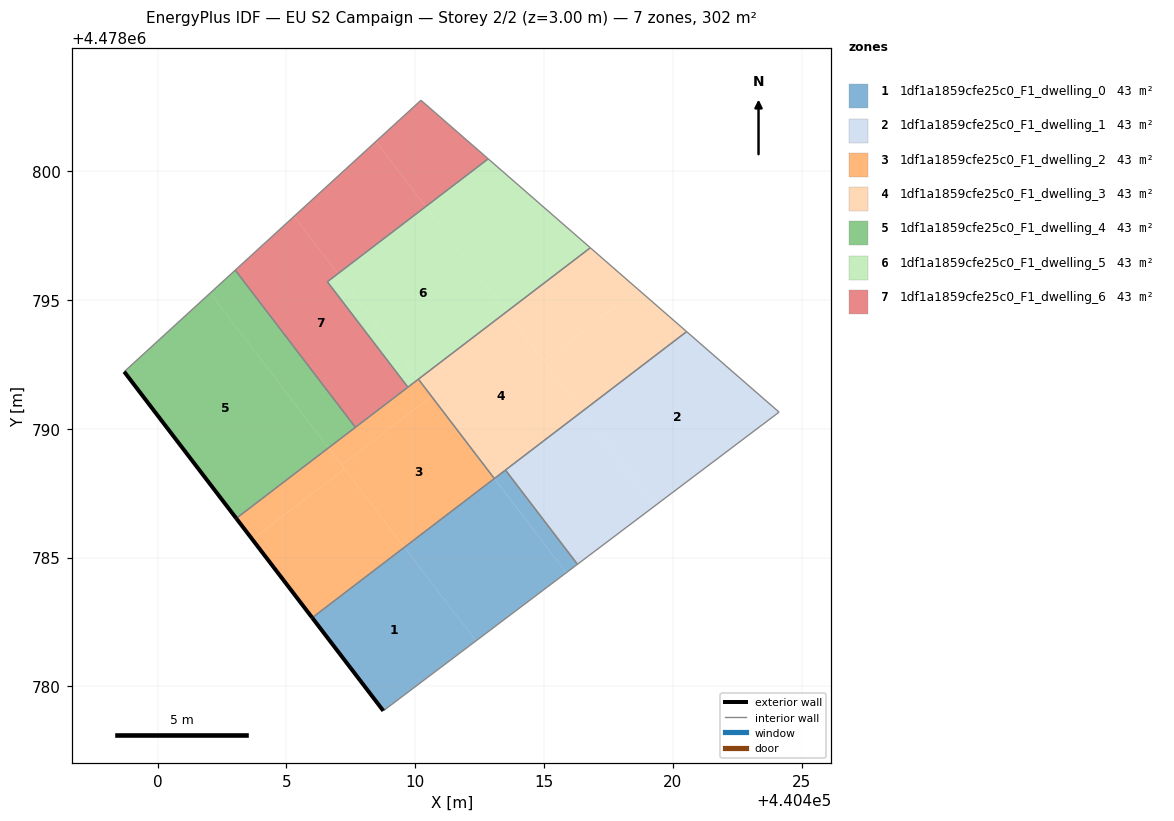
=== STOREY PLAN SPEC (per zone: floor XY polygon, exterior-wall plan segments, windows/doors) ===
zone 1: 1df1a1859cfe25c0_F1_dwelling_0  (43.1 m²)
  floor: (440412.35, 4478781.77) (440409.58, 4478785.40) (440406.00, 4478782.67) (440408.76, 4478779.05)
  floor: (440415.86, 4478784.41) (440413.07, 4478788.07) (440409.58, 4478785.40) (440412.35, 4478781.77)
  floor: (440416.29, 4478784.74) (440413.50, 4478788.39) (440413.07, 4478788.07) (440415.86, 4478784.41)
  exterior wall: (440408.76, 4478779.05) – (440406.00, 4478782.67)  [4.5 m]
  interior walls: 4
zone 2: 1df1a1859cfe25c0_F1_dwelling_1  (43.2 m²)
  floor: (440424.12, 4478790.64) (440420.53, 4478793.77) (440416.48, 4478790.67) (440419.29, 4478787.00)
  floor: (440419.29, 4478787.00) (440416.48, 4478790.67) (440413.50, 4478788.39) (440416.29, 4478784.74)
  interior walls: 4
zone 3: 1df1a1859cfe25c0_F1_dwelling_2  (43.2 m²)
  floor: (440413.07, 4478788.07) (440410.63, 4478791.25) (440407.14, 4478788.59) (440409.58, 4478785.40)
  floor: (440409.58, 4478785.40) (440407.26, 4478788.44) (440403.68, 4478785.71) (440406.00, 4478782.67)
  floor: (440407.26, 4478788.44) (440406.63, 4478789.26) (440403.06, 4478786.52) (440403.68, 4478785.71)
  floor: (440410.63, 4478791.25) (440410.12, 4478791.92) (440406.63, 4478789.26) (440407.14, 4478788.59)
  exterior wall: (440406.00, 4478782.67) – (440403.05, 4478786.52)  [4.9 m]
  interior walls: 5
zone 4: 1df1a1859cfe25c0_F1_dwelling_3  (43.2 m²)
  floor: (440420.53, 4478793.77) (440418.64, 4478795.41) (440414.99, 4478792.62) (440416.48, 4478790.67)
  floor: (440418.64, 4478795.41) (440416.79, 4478797.02) (440413.53, 4478794.53) (440414.99, 4478792.62)
  floor: (440416.48, 4478790.67) (440413.53, 4478794.53) (440410.12, 4478791.92) (440413.07, 4478788.07)
  interior walls: 5
zone 5: 1df1a1859cfe25c0_F1_dwelling_4  (43.2 m²)
  floor: (440406.63, 4478789.26) (440402.04, 4478795.26) (440398.71, 4478792.21) (440403.06, 4478786.52)
  floor: (440407.68, 4478790.05) (440403.02, 4478796.15) (440402.04, 4478795.26) (440406.63, 4478789.26)
  exterior wall: (440403.05, 4478786.52) – (440398.71, 4478792.21)  [7.2 m]
  interior walls: 3
zone 6: 1df1a1859cfe25c0_F1_dwelling_5  (43.2 m²)
  floor: (440416.79, 4478797.02) (440412.83, 4478800.47) (440410.41, 4478798.62) (440413.53, 4478794.53)
  floor: (440413.53, 4478794.53) (440410.41, 4478798.62) (440407.00, 4478796.01) (440410.12, 4478791.92)
  floor: (440410.12, 4478791.92) (440407.00, 4478796.01) (440406.59, 4478795.70) (440409.72, 4478791.61)
  interior walls: 5
zone 7: 1df1a1859cfe25c0_F1_dwelling_6  (43.2 m²)
  floor: (440410.41, 4478798.62) (440408.48, 4478801.15) (440405.30, 4478798.24) (440407.00, 4478796.01)
  floor: (440409.72, 4478791.61) (440406.59, 4478795.70) (440407.00, 4478796.01) (440405.30, 4478798.24) (440403.02, 4478796.15) (440407.68, 4478790.05)
  floor: (440412.83, 4478800.47) (440410.22, 4478802.74) (440408.48, 4478801.15) (440410.41, 4478798.62)
  interior walls: 6

=== DERIVED (storey summary) ===
Building: EU S2 Campaign
Storey: 2 of 2  (floor level z = 3.00 m)
Storey gross floor area: 302.1 m²
Zones on this storey: 7
  - 1df1a1859cfe25c0_F1_dwelling_0: floor 43.1 m²; exterior wall 4.5 m (13.6 m²); WWR 0.0%
  - 1df1a1859cfe25c0_F1_dwelling_1: floor 43.2 m²
  - 1df1a1859cfe25c0_F1_dwelling_2: floor 43.2 m²; exterior wall 4.9 m (14.6 m²); WWR 0.0%
  - 1df1a1859cfe25c0_F1_dwelling_3: floor 43.2 m²
  - 1df1a1859cfe25c0_F1_dwelling_4: floor 43.2 m²; exterior wall 7.2 m (21.5 m²); WWR 0.0%
  - 1df1a1859cfe25c0_F1_dwelling_5: floor 43.2 m²
  - 1df1a1859cfe25c0_F1_dwelling_6: floor 43.2 m²
Zone adjacency (shared interzone walls):
  - 1df1a1859cfe25c0_F1_dwelling_0 ↔ 1df1a1859cfe25c0_F1_dwelling_1
  - 1df1a1859cfe25c0_F1_dwelling_0 ↔ 1df1a1859cfe25c0_F1_dwelling_2
  - 1df1a1859cfe25c0_F1_dwelling_0 ↔ 1df1a1859cfe25c0_F1_dwelling_3
  - 1df1a1859cfe25c0_F1_dwelling_2 ↔ 1df1a1859cfe25c0_F1_dwelling_3
  - 1df1a1859cfe25c0_F1_dwelling_2 ↔ 1df1a1859cfe25c0_F1_dwelling_4
  - 1df1a1859cfe25c0_F1_dwelling_2 ↔ 1df1a1859cfe25c0_F1_dwelling_5
  - 1df1a1859cfe25c0_F1_dwelling_2 ↔ 1df1a1859cfe25c0_F1_dwelling_6
  - 1df1a1859cfe25c0_F1_dwelling_4 ↔ 1df1a1859cfe25c0_F1_dwelling_6
  - 1df1a1859cfe25c0_F1_dwelling_5 ↔ 1df1a1859cfe25c0_F1_dwelling_6